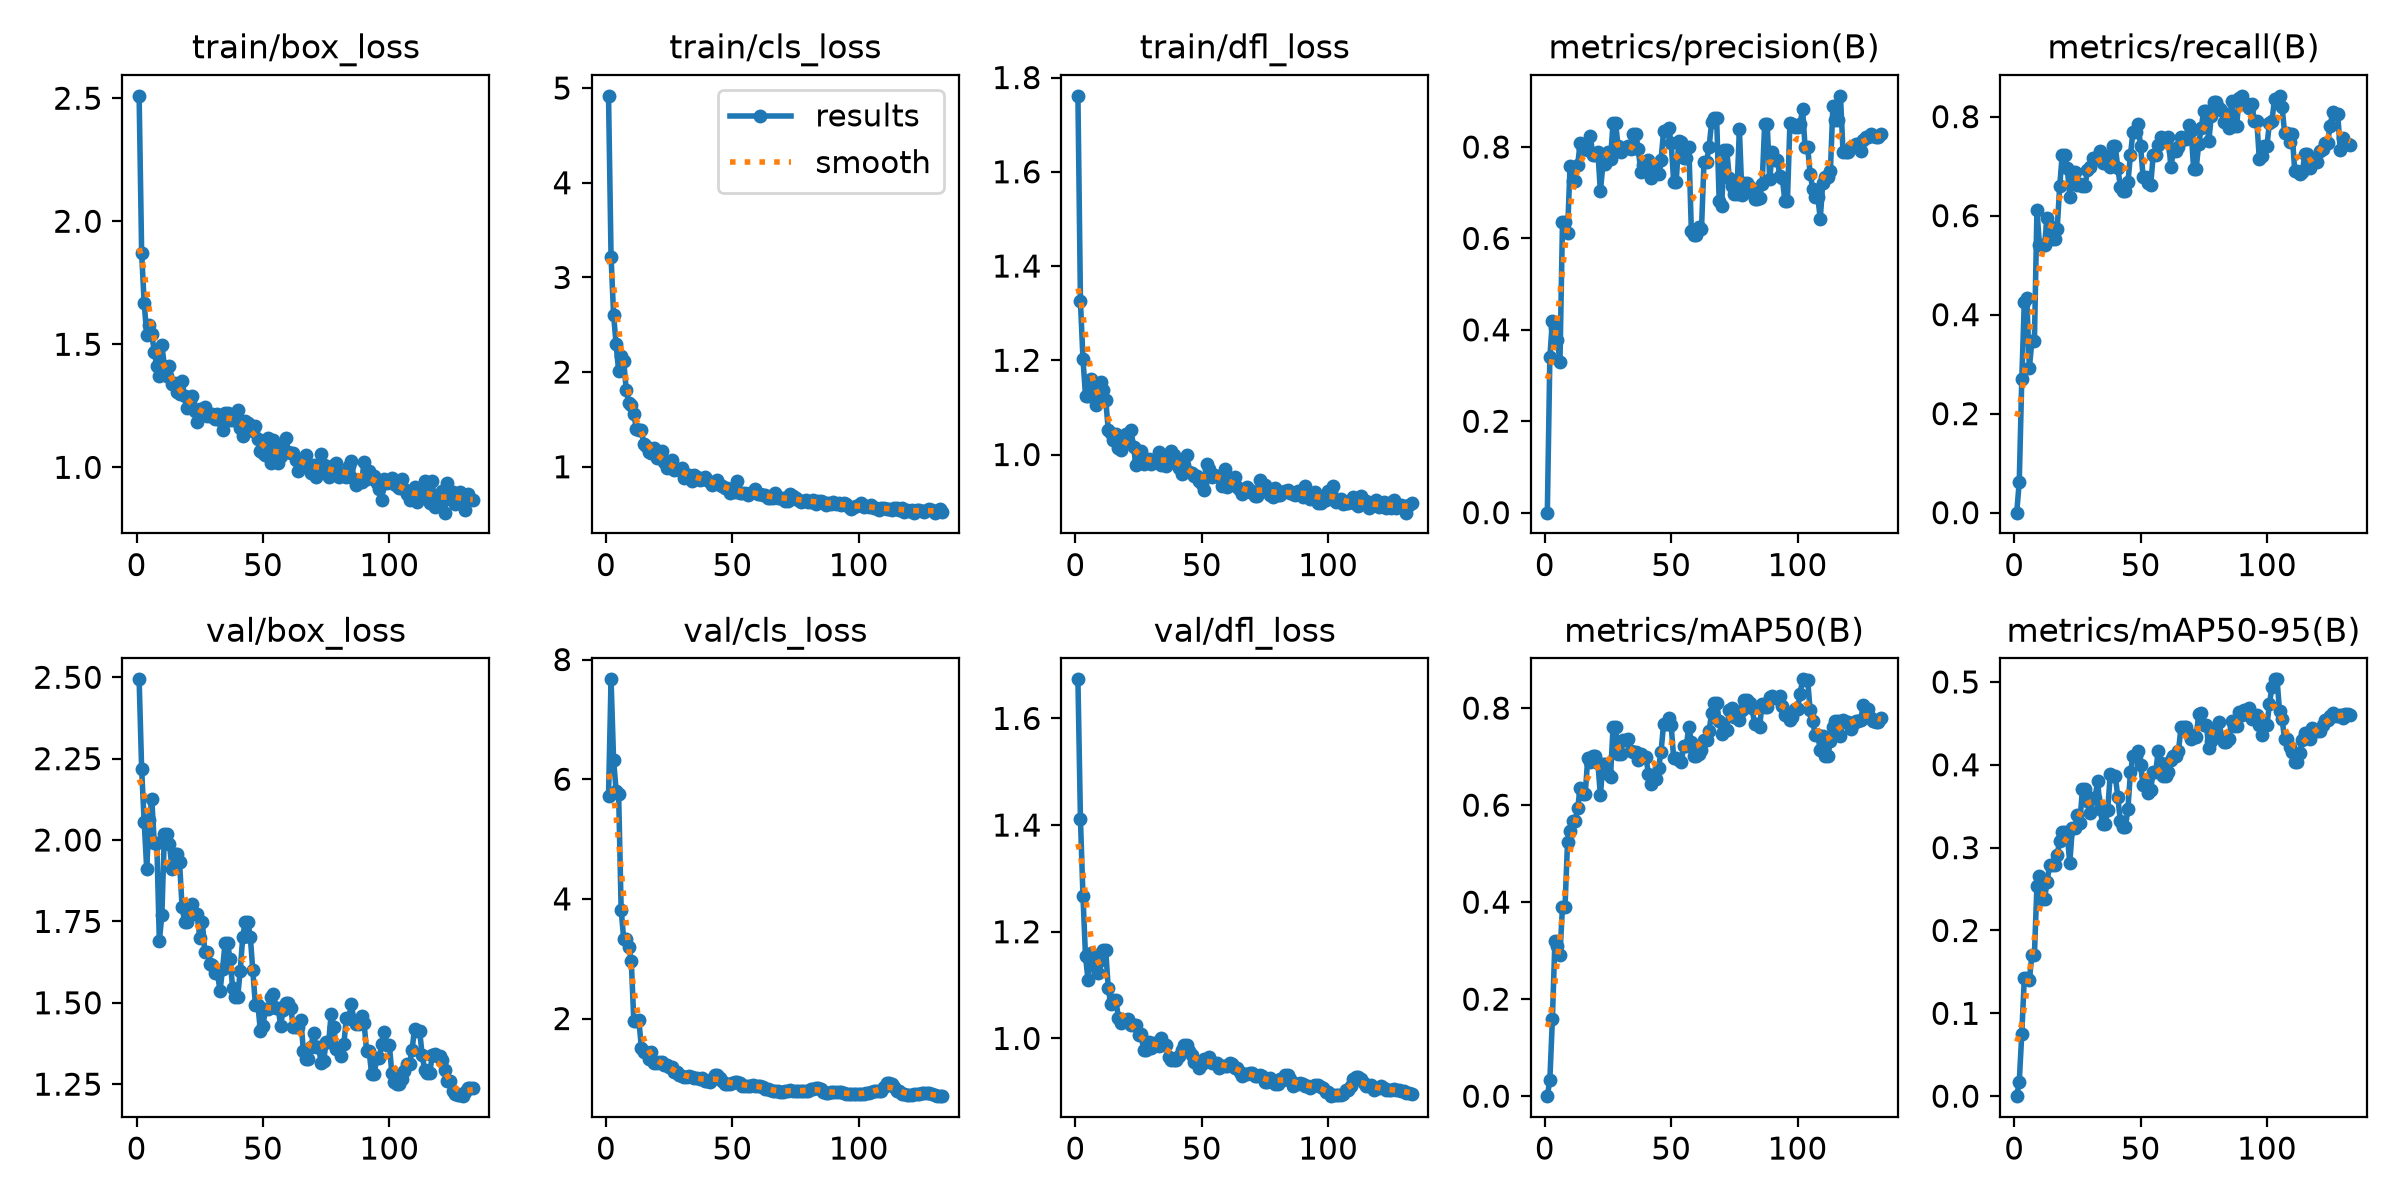

The file beside this chart, header and first rows:
epoch, time, train/box_loss, train/cls_loss, train/dfl_loss, metrics/precision(B), metrics/recall(B), metrics/mAP50(B), metrics/mAP50-95(B), val/box_loss, val/cls_loss, val/dfl_loss, lr/pg0, lr/pg1, lr/pg2
1, 33.65, 2.51, 4.918, 1.761, 0, 0, 0, 0, 2.494, 5.719, 1.673, 0.0001282, 0.0001282, 0.0001282
2, 68.54, 1.87, 3.22, 1.325, 0.3396, 0.06224, 0.03335, 0.01739, 2.218, 7.669, 1.411, 0.0002801, 0.0002801, 0.0002801
3, 102.1, 1.667, 2.607, 1.202, 0.4199, 0.269, 0.1581, 0.07515, 2.056, 6.327, 1.267, 0.00043, 0.00043, 0.00043
4, 135.6, 1.539, 2.293, 1.125, 0.4034, 0.4264, 0.3197, 0.1425, 1.912, 5.81, 1.154, 0.0005779, 0.0005779, 0.0005779
5, 170, 1.577, 2.012, 1.125, 0.3781, 0.4331, 0.3098, 0.1424, 2.061, 5.747, 1.11, 0.0007237, 0.0007237, 0.0007237
6, 204.2, 1.541, 2.167, 1.16, 0.3301, 0.2923, 0.2907, 0.1401, 2.127, 3.813, 1.16, 0.0007436, 0.0007436, 0.0007436
7, 235.4, 1.47, 2.118, 1.148, 0.6351, 0.3465, 0.3909, 0.1706, 1.99, 3.335, 1.138, 0.0007385, 0.0007385, 0.0007385
8, 268.5, 1.411, 1.816, 1.106, 0.6351, 0.3465, 0.3909, 0.1706, 1.99, 3.335, 1.138, 0.0007335, 0.0007335, 0.0007335
9, 301.6, 1.37, 1.673, 1.114, 0.6129, 0.6113, 0.5242, 0.2542, 1.689, 3.188, 1.123, 0.0007284, 0.0007284, 0.0007284
10, 335.5, 1.495, 1.655, 1.155, 0.7593, 0.5409, 0.5463, 0.2661, 1.77, 2.969, 1.146, 0.0007233, 0.0007233, 0.0007233
11, 369, 1.411, 1.559, 1.137, 0.7266, 0.5407, 0.5663, 0.2376, 2.02, 1.965, 1.165, 0.0007182, 0.0007182, 0.0007182
12, 403.2, 1.37, 1.403, 1.115, 0.7266, 0.5407, 0.5663, 0.2376, 2.02, 1.965, 1.165, 0.0007132, 0.0007132, 0.0007132
13, 437.8, 1.411, 1.392, 1.053, 0.7609, 0.5945, 0.5933, 0.2589, 1.988, 1.971, 1.094, 0.0007081, 0.0007081, 0.0007081
14, 474.2, 1.341, 1.386, 1.045, 0.8081, 0.579, 0.6359, 0.2789, 1.912, 1.514, 1.064, 0.000703, 0.000703, 0.000703
15, 510.5, 1.344, 1.238, 1.03, 0.7956, 0.553, 0.6226, 0.2787, 1.957, 1.441, 1.072, 0.0006979, 0.0006979, 0.0006979
16, 544.4, 1.306, 1.221, 1.044, 0.7956, 0.553, 0.6226, 0.2787, 1.957, 1.441, 1.072, 0.0006929, 0.0006929, 0.0006929
17, 582.5, 1.296, 1.159, 1.014, 0.7927, 0.5723, 0.6974, 0.2914, 1.931, 1.33, 1.039, 0.0006878, 0.0006878, 0.0006878
18, 616.7, 1.35, 1.149, 1.01, 0.8241, 0.6592, 0.6889, 0.3082, 1.795, 1.447, 1.029, 0.0006827, 0.0006827, 0.0006827
19, 650.9, 1.288, 1.199, 1.022, 0.7816, 0.7223, 0.7015, 0.3185, 1.748, 1.258, 1.035, 0.0006776, 0.0006776, 0.0006776
20, 687.2, 1.241, 1.089, 1.043, 0.7816, 0.7223, 0.7015, 0.3185, 1.748, 1.258, 1.035, 0.0006726, 0.0006726, 0.0006726
21, 721.7, 1.264, 1.104, 1.03, 0.7893, 0.6958, 0.687, 0.3151, 1.783, 1.273, 1.037, 0.0006675, 0.0006675, 0.0006675
22, 755.4, 1.289, 1.163, 1.052, 0.7029, 0.6384, 0.6202, 0.2814, 1.805, 1.265, 1.025, 0.0006624, 0.0006624, 0.0006624
23, 788.3, 1.228, 1.049, 1.015, 0.7625, 0.6882, 0.6855, 0.3234, 1.771, 1.226, 1.025, 0.0006573, 0.0006573, 0.0006573
24, 822.3, 1.184, 0.9851, 0.9768, 0.7625, 0.6882, 0.6855, 0.3234, 1.771, 1.226, 1.025, 0.0006523, 0.0006523, 0.0006523
25, 861.9, 1.236, 1.008, 0.9896, 0.7893, 0.6624, 0.6634, 0.3389, 1.699, 1.191, 1.007, 0.0006472, 0.0006472, 0.0006472
26, 901.1, 1.237, 1.072, 1.007, 0.7736, 0.6645, 0.6588, 0.3301, 1.75, 1.196, 1.007, 0.0006421, 0.0006421, 0.0006421
27, 936.9, 1.246, 0.9671, 0.9807, 0.8517, 0.6602, 0.7603, 0.3712, 1.657, 1.111, 0.978, 0.000637, 0.000637, 0.000637
28, 970, 1.207, 0.9756, 0.9878, 0.8517, 0.6602, 0.7603, 0.3712, 1.657, 1.111, 0.978, 0.000632, 0.000632, 0.000632
29, 1003, 1.209, 0.966, 0.9915, 0.8023, 0.6913, 0.7059, 0.3564, 1.619, 1.051, 0.994, 0.0006269, 0.0006269, 0.0006269
30, 1037, 1.215, 0.9855, 0.9791, 0.7891, 0.6974, 0.7055, 0.3414, 1.616, 1.043, 0.9828, 0.0006218, 0.0006218, 0.0006218
31, 1071, 1.197, 0.8863, 0.9862, 0.7969, 0.7157, 0.7346, 0.3601, 1.591, 1.024, 0.9919, 0.0006167, 0.0006167, 0.0006167
32, 1103, 1.216, 0.904, 0.9836, 0.7969, 0.7157, 0.7346, 0.3601, 1.591, 1.024, 0.9919, 0.0006117, 0.0006117, 0.0006117
33, 1135, 1.194, 0.9179, 1.005, 0.8018, 0.7189, 0.7358, 0.3804, 1.536, 1.036, 0.9857, 0.0006066, 0.0006066, 0.0006066
34, 1169, 1.151, 0.8469, 0.9768, 0.7947, 0.7313, 0.7123, 0.3465, 1.603, 1.019, 1.001, 0.0006015, 0.0006015, 0.0006015
35, 1202, 1.219, 0.9173, 0.9968, 0.8284, 0.7073, 0.709, 0.3286, 1.683, 1.006, 0.9881, 0.0005964, 0.0005964, 0.0005964
36, 1237, 1.222, 0.8913, 0.9753, 0.8284, 0.7073, 0.709, 0.3286, 1.683, 1.006, 0.9881, 0.0005914, 0.0005914, 0.0005914
37, 1270, 1.194, 0.8636, 0.9828, 0.7948, 0.7209, 0.6923, 0.3449, 1.633, 0.9914, 0.966, 0.0005863, 0.0005863, 0.0005863
38, 1305, 1.193, 0.8742, 1.008, 0.7446, 0.698, 0.7062, 0.3884, 1.546, 0.9993, 0.9593, 0.0005812, 0.0005812, 0.0005812
39, 1338, 1.216, 0.8969, 0.9989, 0.7605, 0.74, 0.7, 0.387, 1.517, 0.9576, 0.9594, 0.0005761, 0.0005761, 0.0005761
40, 1373, 1.234, 0.8607, 0.9848, 0.7605, 0.74, 0.7, 0.387, 1.517, 0.9576, 0.9594, 0.0005711, 0.0005711, 0.0005711
41, 1407, 1.158, 0.834, 0.9707, 0.772, 0.6968, 0.6646, 0.3607, 1.598, 0.9425, 0.9679, 0.000566, 0.000566, 0.000566
42, 1440, 1.127, 0.8068, 0.958, 0.7316, 0.6586, 0.6442, 0.3325, 1.702, 0.993, 0.9779, 0.0005609, 0.0005609, 0.0005609
43, 1474, 1.187, 0.833, 0.9786, 0.7617, 0.6489, 0.6541, 0.3249, 1.749, 1.048, 0.9879, 0.0005558, 0.0005558, 0.0005558
44, 1508, 1.179, 0.8559, 0.9986, 0.7617, 0.6489, 0.6541, 0.3249, 1.749, 1.048, 0.9879, 0.0005508, 0.0005508, 0.0005508
45, 1542, 1.153, 0.8112, 0.9628, 0.7401, 0.6672, 0.6763, 0.3468, 1.702, 1.014, 0.9773, 0.0005457, 0.0005457, 0.0005457
46, 1577, 1.148, 0.7983, 0.9603, 0.7721, 0.7225, 0.7104, 0.3909, 1.6, 0.9571, 0.9698, 0.0005406, 0.0005406, 0.0005406
47, 1622, 1.167, 0.7739, 0.9538, 0.8346, 0.7698, 0.7667, 0.4101, 1.493, 0.9085, 0.9559, 0.0005355, 0.0005355, 0.0005355
48, 1659, 1.115, 0.7785, 0.954, 0.8346, 0.7698, 0.7667, 0.4101, 1.493, 0.9085, 0.9559, 0.0005305, 0.0005305, 0.0005305
49, 1699, 1.068, 0.7263, 0.9448, 0.8423, 0.7857, 0.779, 0.4166, 1.412, 0.9026, 0.945, 0.0005254, 0.0005254, 0.0005254
50, 1738, 1.059, 0.7441, 0.9378, 0.8084, 0.7403, 0.7647, 0.3999, 1.43, 0.915, 0.9522, 0.0005203, 0.0005203, 0.0005203
51, 1772, 1.052, 0.7289, 0.9244, 0.7242, 0.6786, 0.6963, 0.3753, 1.48, 0.9348, 0.9621, 0.0005152, 0.0005152, 0.0005152
52, 1804, 1.119, 0.8499, 0.9798, 0.7242, 0.6786, 0.6963, 0.3753, 1.48, 0.9348, 0.9621, 0.0005102, 0.0005102, 0.0005102
53, 1838, 1.018, 0.718, 0.9693, 0.8141, 0.6668, 0.6934, 0.3657, 1.518, 0.923, 0.965, 0.0005051, 0.0005051, 0.0005051
54, 1871, 1.11, 0.7209, 0.9533, 0.8114, 0.6615, 0.6882, 0.37, 1.526, 0.868, 0.954, 0.0005, 0.0005, 0.0005
55, 1908, 1.044, 0.7207, 0.9561, 0.775, 0.7218, 0.7224, 0.3913, 1.484, 0.8659, 0.9537, 0.0004949, 0.0004949, 0.0004949
56, 1949, 1.019, 0.7055, 0.9553, 0.775, 0.7218, 0.7224, 0.3913, 1.484, 0.8659, 0.9537, 0.0004899, 0.0004899, 0.0004899
57, 1991, 1.048, 0.7254, 0.9522, 0.7992, 0.7426, 0.762, 0.4169, 1.43, 0.8699, 0.9453, 0.0004848, 0.0004848, 0.0004848
58, 2030, 1.083, 0.7311, 0.9333, 0.6151, 0.7596, 0.7292, 0.4023, 1.478, 0.8856, 0.9476, 0.0004797, 0.0004797, 0.0004797
59, 2070, 1.118, 0.7641, 0.9687, 0.6069, 0.7498, 0.7004, 0.3859, 1.5, 0.8762, 0.9491, 0.0004746, 0.0004746, 0.0004746
60, 2111, 1.063, 0.7121, 0.9308, 0.6069, 0.7498, 0.7004, 0.3859, 1.5, 0.8762, 0.9491, 0.0004696, 0.0004696, 0.0004696
... 73 more rows
